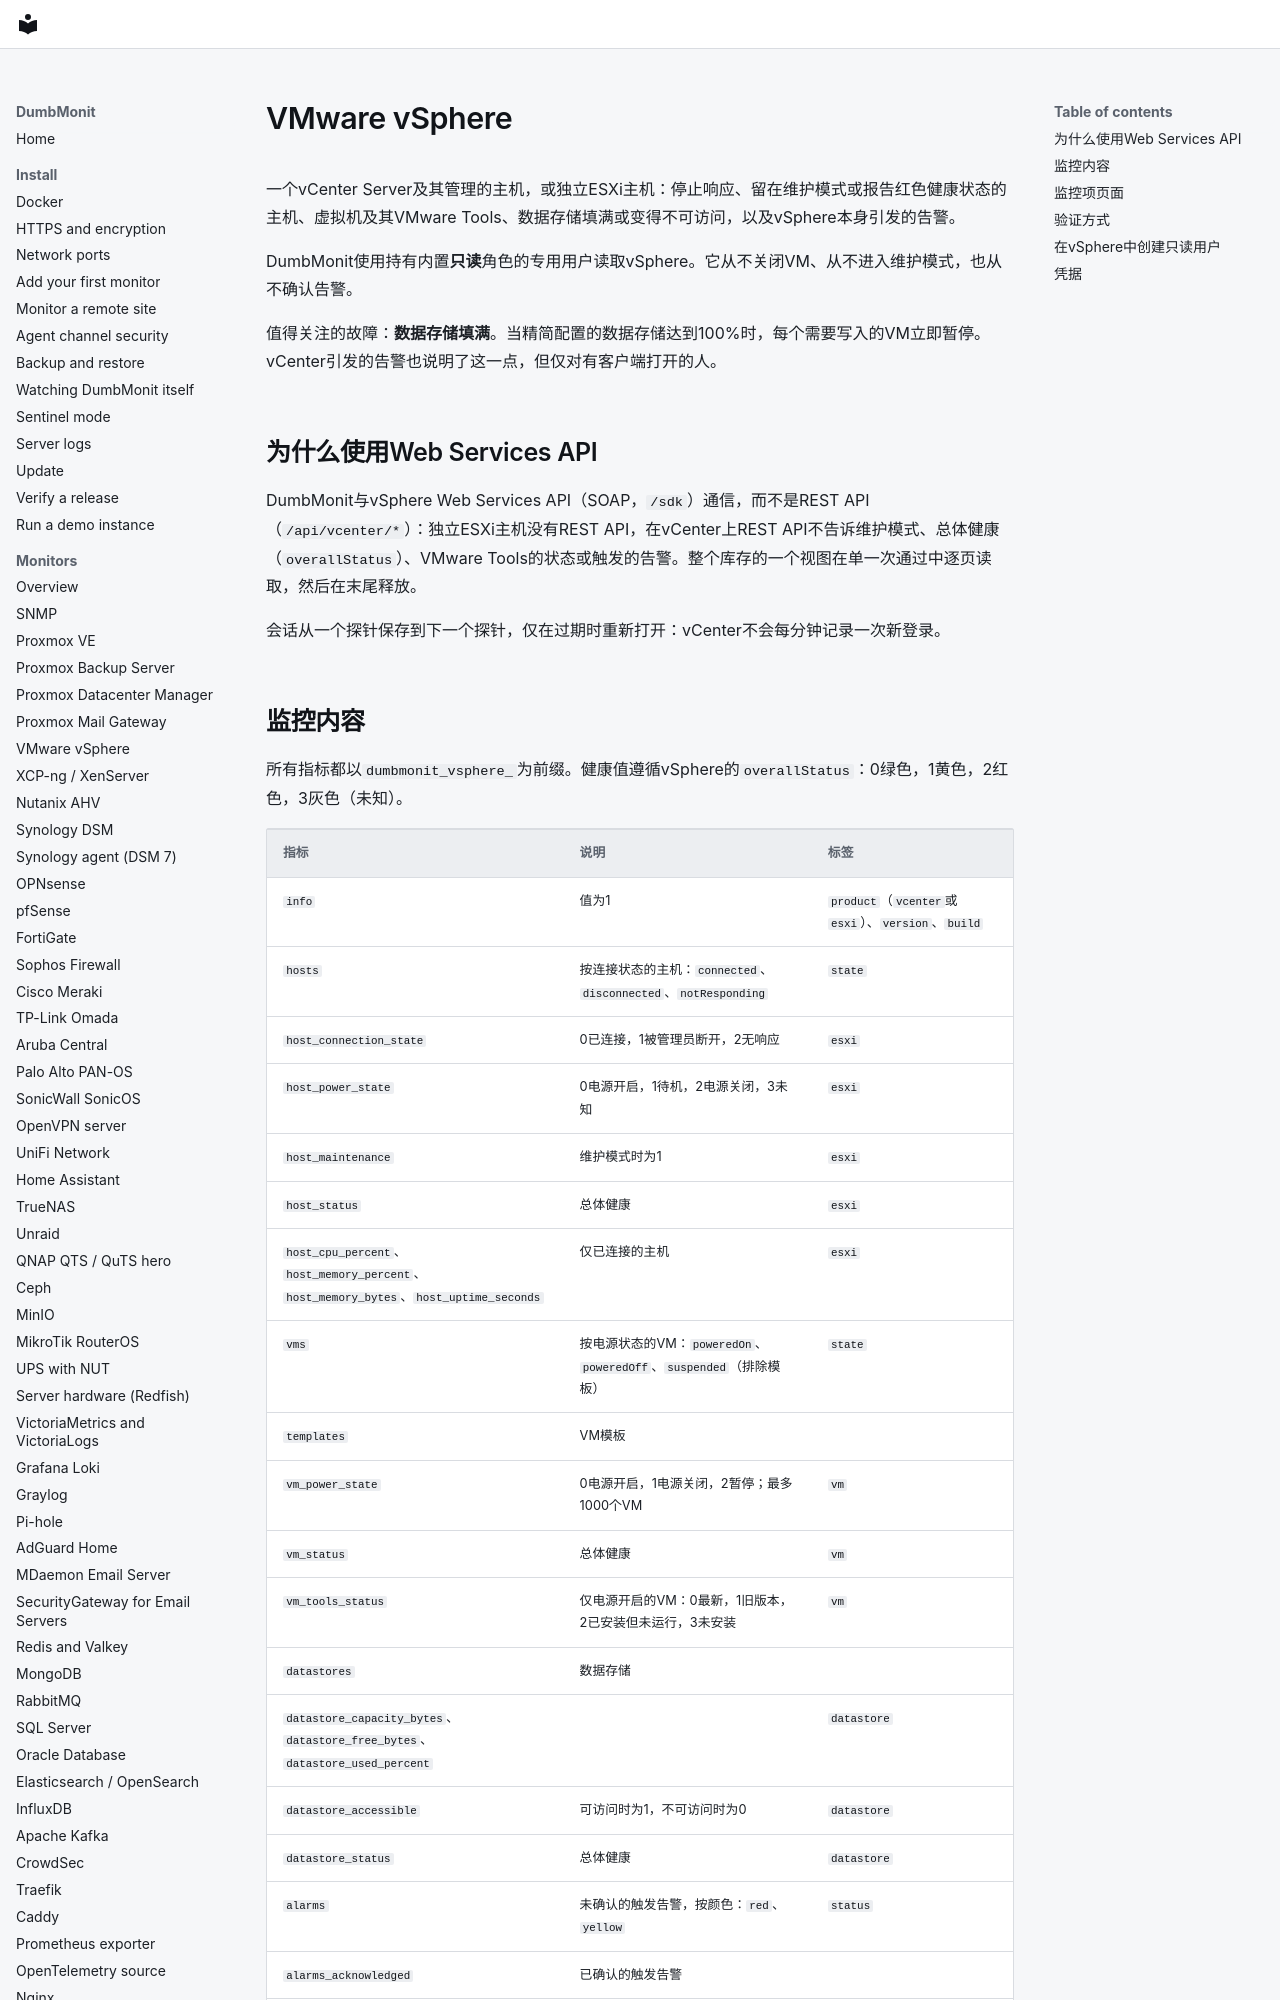

repository: laupernoe/dumbmonit · page: devices/vsphere.zh-Hans/index.html · generator: mkdocs

# VMware vSphere {#vmware-vsphere}

一个vCenter Server及其管理的主机，或独立ESXi主机：停止响应、留在维护模式或报告红色健康状态的主机、虚拟机及其VMware Tools、数据存储填满或变得不可访问，以及vSphere本身引发的告警。

DumbMonit使用持有内置**只读**角色的专用用户读取vSphere。它从不关闭VM、从不进入维护模式，也从不确认告警。

值得关注的故障：**数据存储填满**。当精简配置的数据存储达到100%时，每个需要写入的VM立即暂停。vCenter引发的告警也说明了这一点，但仅对有客户端打开的人。

## 为什么使用Web Services API {#why-the-web-services-api}

DumbMonit与vSphere Web Services API（SOAP，`/sdk`）通信，而不是REST API（`/api/vcenter/*`）：独立ESXi主机没有REST API，在vCenter上REST API不告诉维护模式、总体健康（`overallStatus`）、VMware Tools的状态或触发的告警。整个库存的一个视图在单一次通过中逐页读取，然后在末尾释放。

会话从一个探针保存到下一个探针，仅在过期时重新打开：vCenter不会每分钟记录一次新登录。
